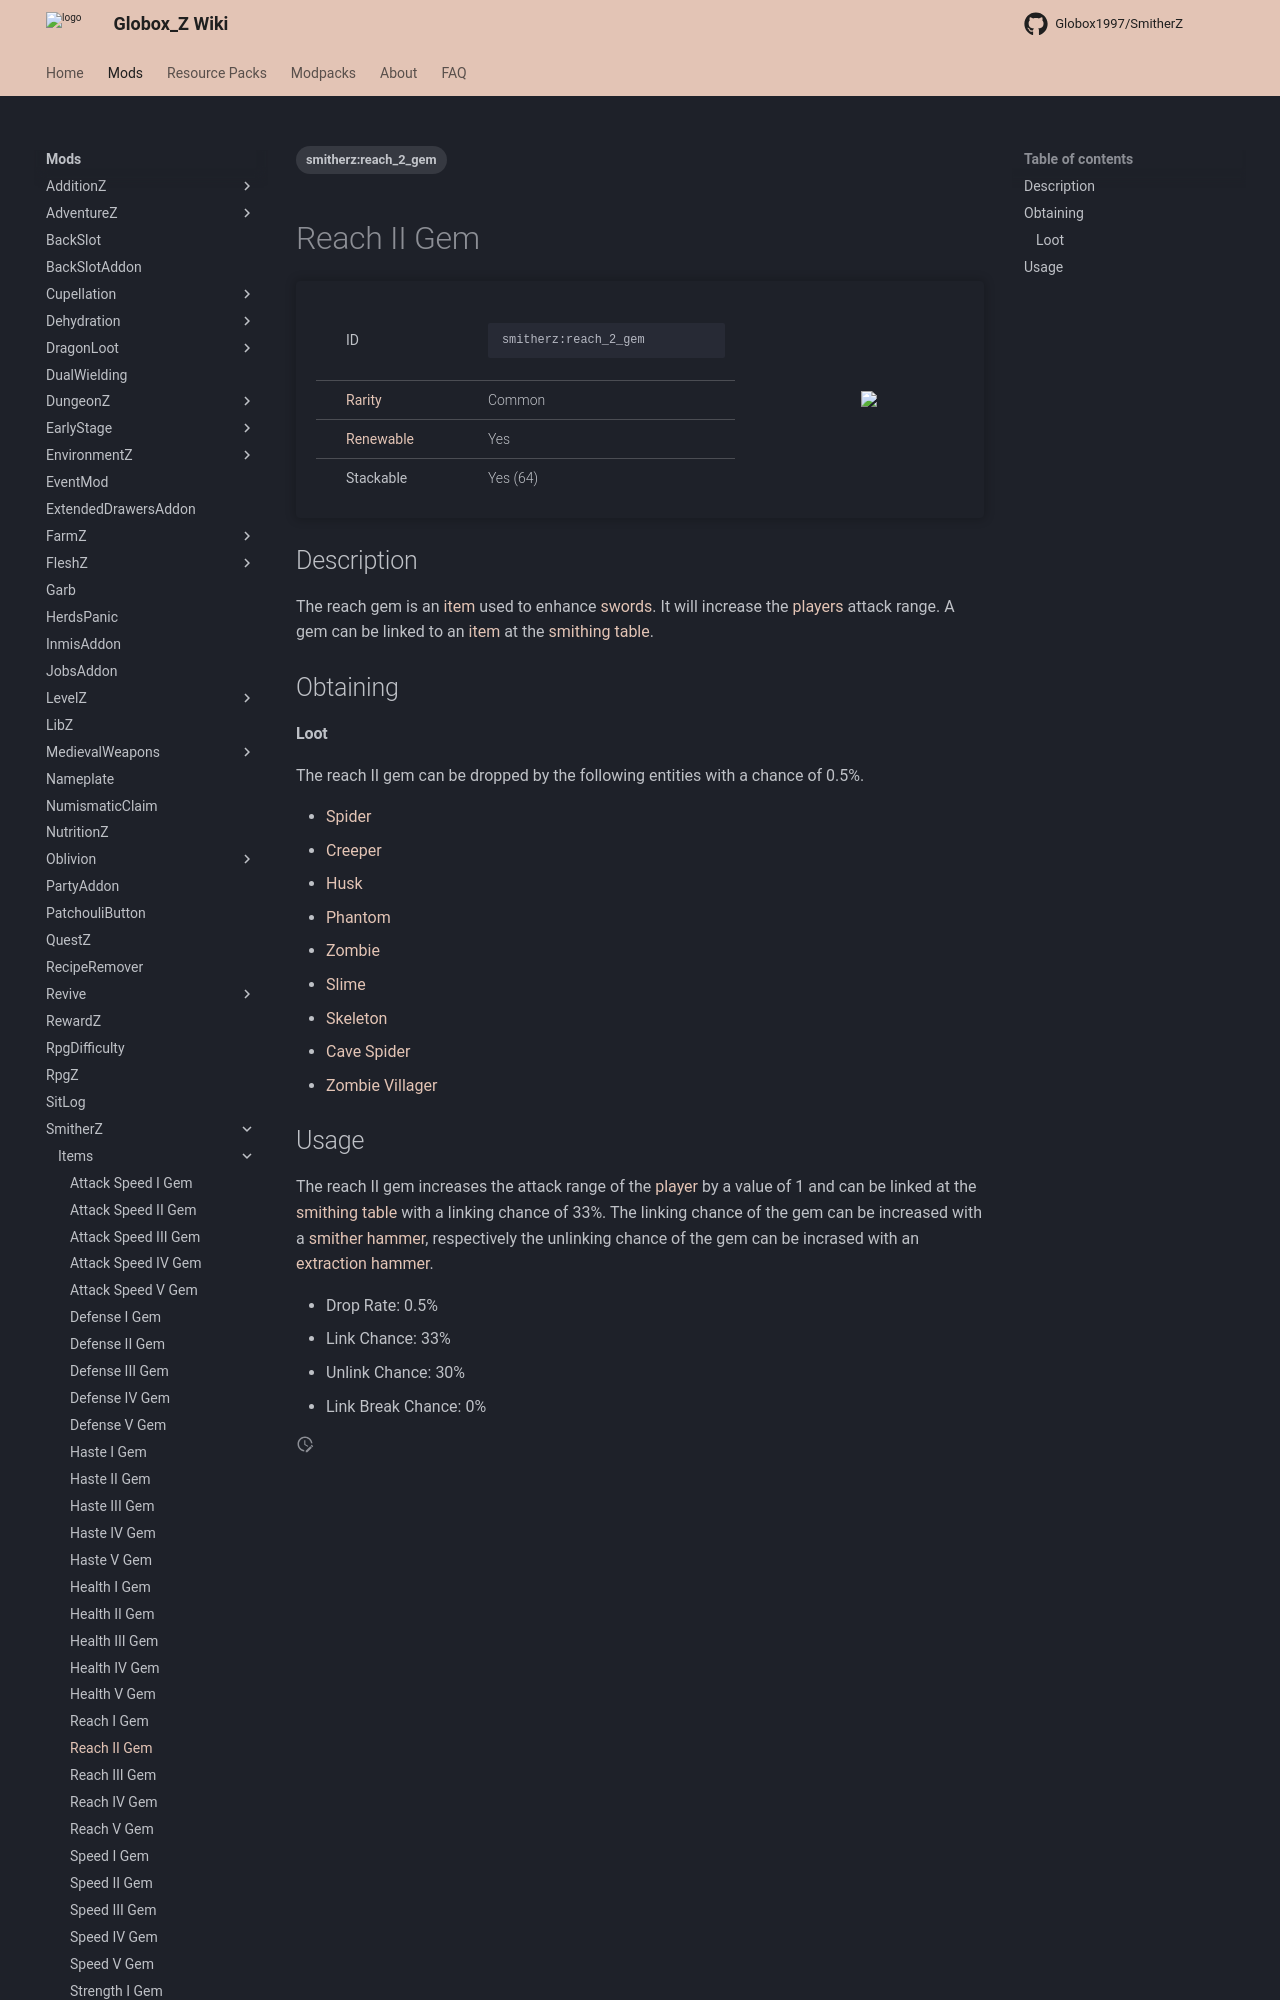

repository: Globox1997/wiki · page: mods/SmitherZ/Items/Reach_II_Gem/index.html · generator: mkdocs

---
title: Reach II Gem
project: smitherz
summary: smitherz item reach II gem
tags:
    - smitherz:reach_2_gem
---
# Reach II Gem
<div class="main_table">
<div class="left_main_table">
<table class="left_table">
    <tbody>
        <tr>
            <td class="first-column">ID</td>
            <td class="second-column">
            ```
            smitherz:reach_2_gem
            ```
            </td>
        </tr>
        <tr id="linear-top">
            <td class="first-column"><a href="https://minecraft.wiki/w/Rarity" target="_blank">Rarity</a></td>
            <td class="second-column">Common</td>
        </tr>
        <tr id="linear-top">
            <td class="first-column"><a href="https://minecraft.wiki/w/Renewable_resource" target="_blank">Renewable</a></td>
            <td class="second-column">Yes</td>
        </tr>
        <tr id="linear-top">
            <td class="first-column">Stackable</td>
            <td class="second-column">Yes (64)</td>
        </tr>
    </tbody>
</table>
</div>
<img src="/wiki/assets/smitherz/items/reach_2_gem.png" loading="lazy" class="right_img_table"/>
</div>

## Description
The reach gem is an [item](https://minecraft.wiki/w/Item) used to enhance [swords](https://minecraft.wiki/w/Sword). It will increase the [players](https://minecraft.wiki/w/Player) attack range. A gem can be linked to an [item](https://minecraft.wiki/w/Item) at the [smithing table](https://minecraft.wiki/w/Smithing_Table).

## Obtaining
